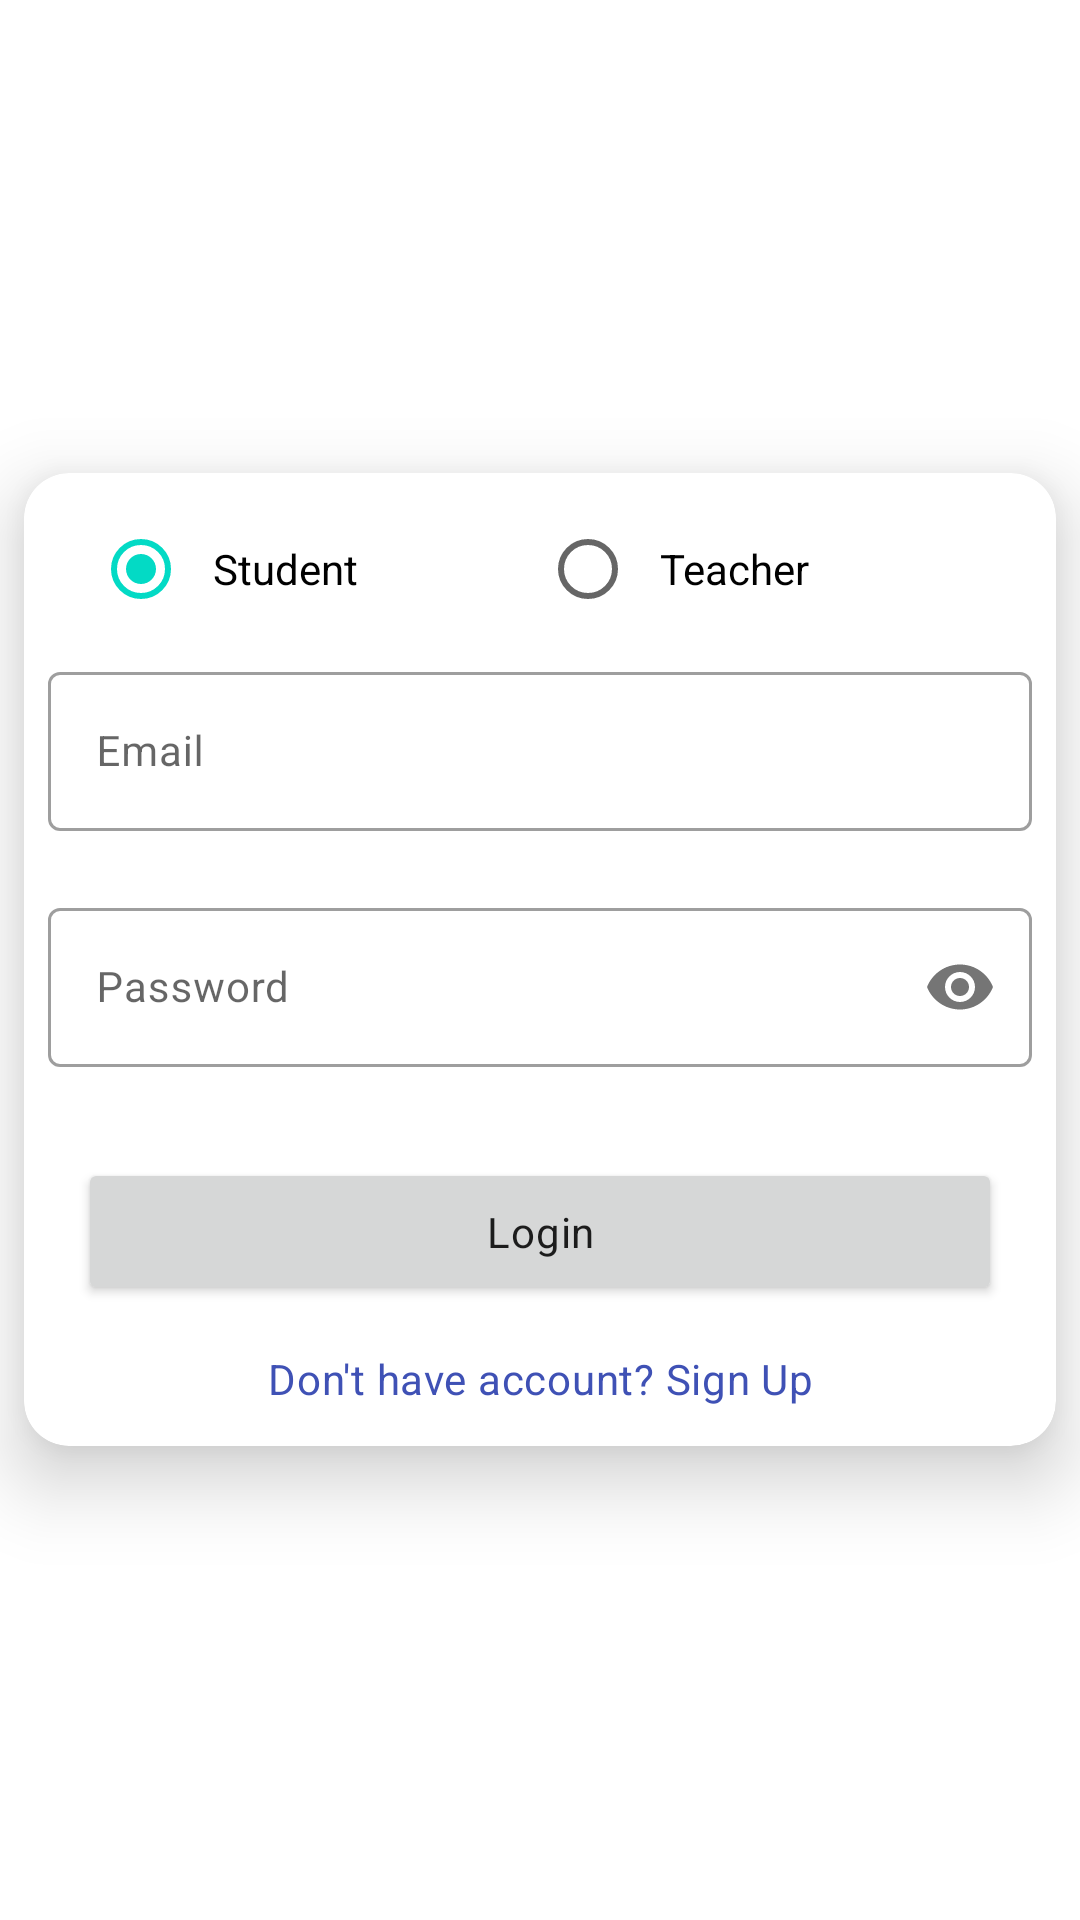

Write the Android layout XML for this screen, with the resource values it uses.
<!-- AndroidManifest.xml: application theme Theme.DataSharing -->
<!-- res/layout/activity_login.xml -->
<?xml version="1.0" encoding="utf-8"?>
<RelativeLayout xmlns:android="http://schemas.android.com/apk/res/android"
    xmlns:app="http://schemas.android.com/apk/res-auto"
    xmlns:tools="http://schemas.android.com/tools"
    android:layout_width="match_parent"
    android:layout_height="match_parent"
    android:orientation="vertical"
    tools:context=".LoginActivity">


    <androidx.cardview.widget.CardView
        android:layout_width="match_parent"
        android:layout_height="wrap_content"
        android:layout_centerInParent="true"
        android:layout_margin="8dp"
        android:padding="8dp"
        app:cardCornerRadius="15dp"
        app:cardElevation="15dp">

        <LinearLayout
            android:id="@+id/linear_layout"
            android:layout_width="match_parent"
            android:layout_height="match_parent"
            android:orientation="vertical"
            android:padding="8dp">


            <RadioGroup
                android:id="@+id/radioGroup"
                android:layout_width="match_parent"
                android:layout_height="wrap_content"
                android:layout_marginHorizontal="15dp"
                android:orientation="horizontal">


                <RadioButton
                    android:id="@+id/radioStudent"
                    android:layout_width="match_parent"
                    android:layout_height="wrap_content"
                    android:layout_weight="1"
                    android:checked="true"
                    android:padding="8dp"
                    android:text="Student" />

                <RadioButton
                    android:id="@+id/radioTeacher"
                    android:layout_width="match_parent"
                    android:layout_height="wrap_content"
                    android:layout_weight="1"
                    android:padding="8dp"
                    android:text="Teacher" />

            </RadioGroup>


            <com.google.android.material.textfield.TextInputLayout
                android:id="@+id/edt_email"
                style="@style/Widget.MaterialComponents.TextInputLayout.OutlinedBox"
                android:layout_width="match_parent"
                android:layout_height="wrap_content"
                android:layout_marginTop="5dp"
                android:hint="Email"
                app:endIconMode="clear_text"
                app:endIconTint="@color/colorPrimaryVariant"
                app:errorEnabled="true"
                app:errorTextColor="@color/design_default_color_error">

                <com.google.android.material.textfield.TextInputEditText
                    android:layout_width="match_parent"
                    android:layout_height="wrap_content"
                    android:inputType="textEmailAddress"
                    android:textAppearance="@style/TextAppearance.MaterialComponents.Body2" />

            </com.google.android.material.textfield.TextInputLayout>

            <com.google.android.material.textfield.TextInputLayout
                android:id="@+id/edt_password"
                style="@style/Widget.MaterialComponents.TextInputLayout.OutlinedBox"
                android:layout_width="match_parent"
                android:layout_height="wrap_content"
                android:hint="Password"
                app:errorEnabled="true"
                app:errorTextColor="@color/design_default_color_error"
                app:passwordToggleEnabled="true">

                <com.google.android.material.textfield.TextInputEditText
                    android:layout_width="match_parent"
                    android:layout_height="wrap_content"
                    android:inputType="textPassword"
                    android:textAppearance="@style/TextAppearance.MaterialComponents.Body2" />

            </com.google.android.material.textfield.TextInputLayout>


            <Button
                android:id="@+id/btnLogin"
                 android:layout_width="match_parent"
                android:layout_height="wrap_content"
                android:layout_margin="10dp"
                android:padding="15dp"
                android:text="Login"
                android:textAppearance="@style/TextAppearance.MaterialComponents.Body2" />


            <TextView
                android:id="@+id/tv_signUp"
                android:layout_width="match_parent"
                android:layout_height="wrap_content"
                android:layout_gravity="center"
                android:gravity="center"
                android:padding="5dp"
                android:text="Don't have account? Sign Up"
                android:textAppearance="@style/TextAppearance.MaterialComponents.Body2"
                android:textColor="@color/colorPrimaryDark"
                android:textStyle="normal"
                android:visibility="visible" />


        </LinearLayout>


    </androidx.cardview.widget.CardView>


</RelativeLayout>
<!-- resources referenced by this layout -->
<resources>
  <color name="colorPrimaryDark">#3F51B5</color>
  <color name="colorPrimaryVariant">#5792FF</color>
  <style name="Theme.DataSharing" parent="Theme.MaterialComponents.DayNight.DarkActionBar">
          
          <item name="colorPrimary">@color/colorPrimary</item>
          <item name="colorPrimaryVariant">@color/colorPrimaryVariant</item>
          <item name="colorOnPrimary">@color/white</item>
          
          <item name="colorSecondary">@color/teal_200</item>
          <item name="colorSecondaryVariant">@color/teal_700</item>
          <item name="colorOnSecondary">@color/black</item>
          
          <item name="android:statusBarColor" tools:targetApi="l">?attr/colorPrimaryVariant</item>
          
      </style>
  <color name="colorPrimary">#4169E1</color>
  <color name="white">#FFFFFFFF</color>
  <color name="teal_200">#FF03DAC5</color>
  <color name="teal_700">#FF018786</color>
  <color name="black">#FF000000</color>
</resources>
